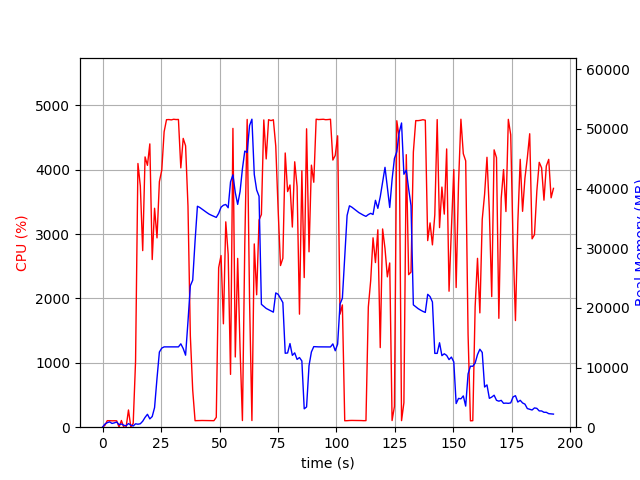

The table this chart was drawn from, first rows:
elapsed_time, nproc, cpu, mem_real, mem_virtual
3.933906555175781e-05, 1, 0.0, 8.324, 3185
1.006, 8, 28.8, 516.6, 2670
2.013, 4, 101.3, 758.4, 2499
3.021, 5, 101.3, 894.8, 2995
4.028, 3, 99.1, 629.1, 2093
5.037, 3, 100.2, 725.3, 2205
6.045, 3, 99.2, 871.3, 2333
7.053, 4, 3.0, 419.3, 1947
8.06, 6, 104.1, 541.9, 2694
9.069, 3, 1.0, 319.4, 1602
10.08, 3, 0.0, 238, 1540
11.09, 5, 267.7, 612.6, 2521
12.09, 4, 2.0, 342.3, 1841
13.1, 1, 58.5, 201.6, 1253
14.11, 1, 1023, 572.2, 4751
15.13, 1, 4098, 501, 4765
16.15, 1, 3749, 577, 4781
17.17, 1, 2744, 1000, 6645
18.18, 1, 4200, 1646, 6645
19.19, 1, 4069, 2162, 8189
20.21, 1, 4402, 1396, 8189
21.23, 1, 2605, 1788, 8701
22.24, 1, 3402, 3288, 10525
23.28, 1, 2942, 8212, 19251
24.3, 1, 3815, 12600, 29505
25.32, 1, 3994, 13261, 29505
26.32, 1, 4591, 13467, 29505
27.34, 1, 4778, 13467, 29505
28.36, 1, 4780, 13467, 29505
29.39, 1, 4775, 13467, 29505
30.41, 1, 4785, 13467, 29505
31.43, 1, 4780, 13467, 29505
32.44, 1, 4782, 13467, 29505
33.46, 1, 4029, 13979, 29505
34.48, 1, 4488, 13191, 29505
35.5, 1, 4373, 12073, 31298
36.52, 1, 3435, 17731, 45070
37.53, 1, 1419, 23717, 45070
38.54, 1, 576.4, 24650, 65550
39.55, 1, 101.2, 31214, 65550
40.56, 1, 102.2, 37045, 65550
41.57, 1, 103.2, 36838, 65550
42.57, 1, 104.2, 36546, 65550
43.58, 1, 103.3, 36263, 65550
44.59, 1, 103.3, 35981, 65550
45.6, 1, 102.1, 35717, 65550
46.6, 1, 100.3, 35524, 65550
47.61, 1, 101.3, 35352, 65550
48.62, 1, 153.5, 35174, 65550
49.63, 1, 2479, 35843, 65550
50.66, 1, 2667, 36880, 65550
51.67, 1, 1607, 37217, 65550
52.68, 1, 3191, 37341, 65570
53.7, 1, 2687, 36792, 90146
54.71, 1, 820.8, 41129, 90146
55.74, 1, 4643, 42310, 90146
56.75, 1, 1091, 39321, 90146
57.77, 1, 2623, 37357, 90146
58.79, 1, 1218, 39505, 90146
59.8, 1, 103.1, 43321, 90146
... 131 more rows
